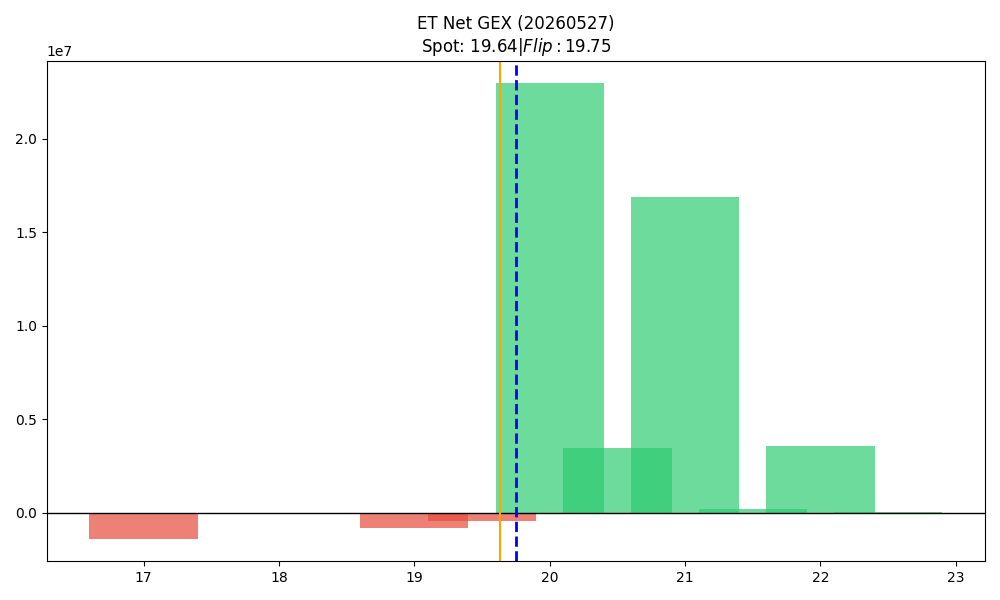

Source data for this figure (header and first rows):
strike, call_gex, put_gex, call_dex, put_dex, net_greek_delta, net_gex
17.0, 103482, 1480787, 1074138, -1213271, -0.00526, -1377306
17.5, 1604, 30957, 13430, -21521, -0.01868, -29352
18.0, 453173, 513502, 2777074, -377760, 0.3298, -60329
18.5, 48922, 91533, 218373, -48677, 0.2303, -42611
19.0, 1264837, 2088324, 3070525, -1400203, 0.1642, -823487
19.5, 2262576, 2696758, 2554692, -1916744, 0.07093, -434182
20.0, 33000984, 10040008, 29863216, -16585164, 0.1174, 22960976
20.5, 3543205, 104914, 2043740, -1878033, 0.01048, 3438291
21.0, 16887252, 2474, 12436062, -418969, 0.1208, 16884778
21.5, 206516, 0.0, 121202, -31328, 0.03829, 206516
22.0, 3587892, 0.0, 2449928, -17561, 0.05186, 3587892
22.5, 27934, 0.0, 17211, -1951, 0.02545, 27934
